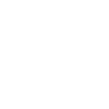
t = 0.00 s
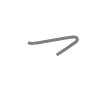
t = 0.50 s
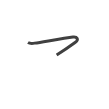
t = 0.75 s
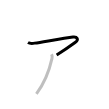
t = 1.25 s
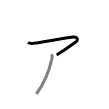
t = 1.50 s
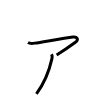
t = 2.00 s

The animated SVG that drew these frames (rendered in a browser with its animation timeline set to each time). Animation: 2 SMIL elements (animate=2); one cycle of 2.00 s.

<svg width="109px" height="109px" viewBox="0 0 px 109px" xmlns="http://www.w3.org/2000/svg" xmlns:xlink="http://www.w3.org/1999/xlink" xml:space="preserve" version="1.1"  baseProfile="full">
<path d="M28,42.54c1.91,1.22,3.16,1.13,6.74,0.59c9.03-1.37,29.93-5.05,38.25-6.06c4.14-0.5,6.33,2.36,2.08,5.47c-5.35,3.91-10.4,7.43-18.42,12.52" style="fill:none;stroke:black;stroke-width:3;opacity:0">
  <animate attributeType="CSS" attributeName="opacity" from="0" to="1" begin="0s" dur="1s" repeatCount="0" fill="freeze" />
</path>
<path d="M51.55,54.18c0.62,1.17,0.8,2.53,0.45,4.13c-3.16,14.45-7.75,24.91-15.58,35.57" style="fill:none;stroke:black;stroke-width:3;opacity:0">
  <animate attributeType="CSS" attributeName="opacity" from="0" to="1" begin="1s" dur="1s" repeatCount="0" fill="freeze" />
</path>
</svg>
